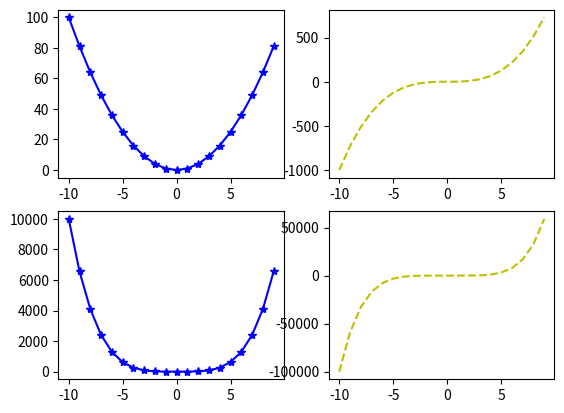

Write the Python code that produced this figure.
import matplotlib.pyplot as plt  
import numpy as np  
x = np.linspace(-10, 9, 20)

y=x**2
y1=x**3
y2=x**4
y3=x**5

plt.subplot(2,2,1)  
plt.plot(x, y, 'b*-')  
plt.subplot(2,2,2)  
plt.plot(x, y1, 'y--')  
plt.subplot(2,2,3)  
plt.plot(x, y2, 'b*-')  
plt.subplot(2,2,4)  
plt.plot(x, y3, 'y--') 
plt.show()